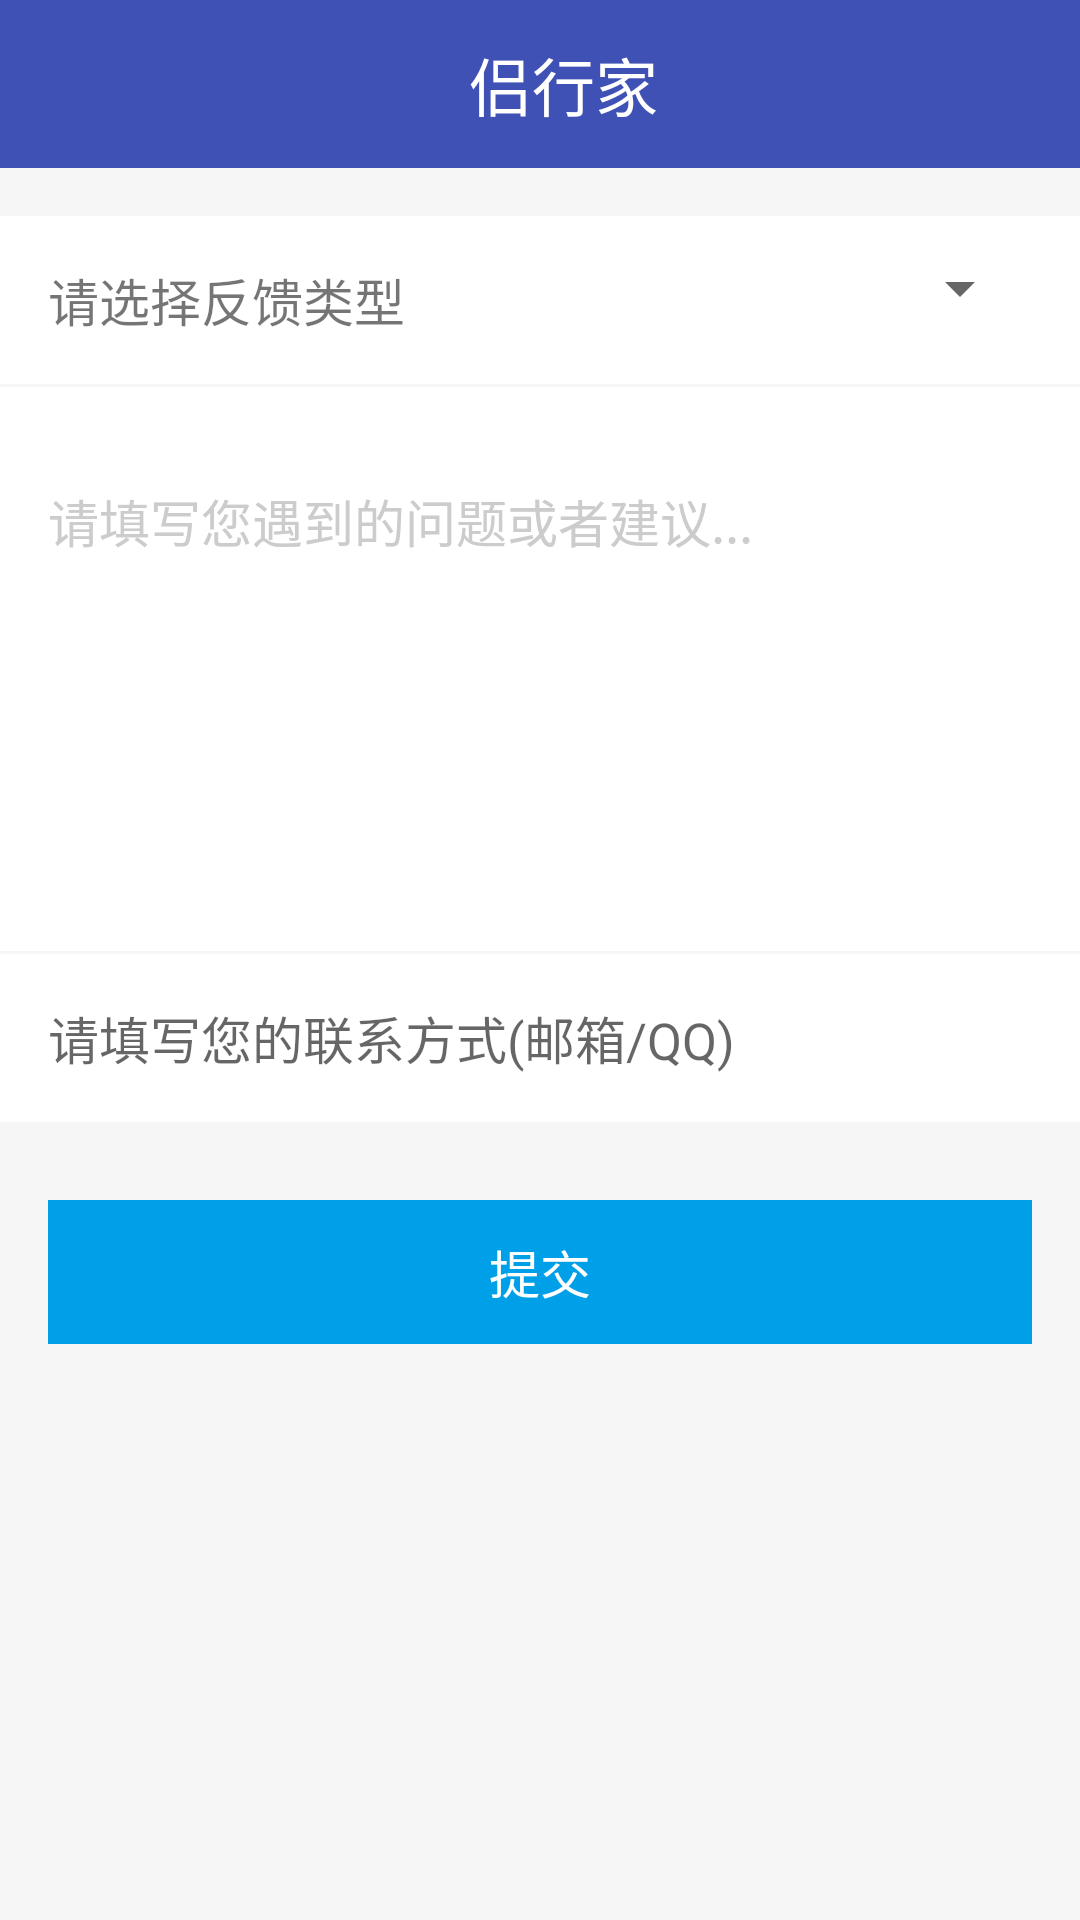

Produce the Android XML layout that renders to this screen, including the resource entries it uses.
<!-- AndroidManifest.xml: application theme AppTheme -->
<!-- res/layout/feedback.xml -->
<?xml version="1.0" encoding="utf-8"?>
<LinearLayout xmlns:android="http://schemas.android.com/apk/res/android"
    android:layout_width="match_parent"
    android:layout_height="match_parent"
    android:orientation="vertical"
    android:background="@color/another_grey">

    
    <include layout="@layout/common_appbar"></include>

    <android.support.v4.widget.NestedScrollView
        android:layout_width="match_parent"
        android:layout_height="wrap_content">

        <LinearLayout
            android:layout_width="match_parent"
            android:layout_height="wrap_content"
            android:orientation="vertical">

            
            <RelativeLayout
                android:layout_width="match_parent"
                android:layout_height="@dimen/big_menu_height"
                android:paddingLeft="@dimen/common_margin"
                android:paddingRight="@dimen/common_margin"
                android:layout_marginTop="@dimen/common_margin"
                android:background="@android:color/white">

                <TextView
                    android:layout_width="wrap_content"
                    android:layout_height="wrap_content"
                    android:text="请选择反馈类型"
                    android:textSize="@dimen/small_text_size"
                    android:layout_centerVertical="true"/>

                <android.support.v7.widget.AppCompatSpinner
                    android:layout_width="wrap_content"
                    android:layout_height="@dimen/normal_menu_height"
                    android:layout_alignParentRight="true">
                </android.support.v7.widget.AppCompatSpinner>
            </RelativeLayout>

            
            <LinearLayout
                android:layout_width="match_parent"
                android:layout_height="wrap_content"
                android:orientation="vertical"
                android:layout_marginTop="1dp"
                android:padding="@dimen/common_margin"
                android:background="@android:color/white">

                <EditText
                    android:layout_width="match_parent"
                    android:layout_height="wrap_content"
                    android:minHeight="@dimen/tiezi_height"
                    android:background="@null"
                    android:hint="请填写您遇到的问题或者建议..."
                    android:gravity="top"
                    android:paddingTop="@dimen/common_margin"
                    android:textColorHint="@color/small_grey"
                    android:paddingBottom="@dimen/common_margin"
                    android:textSize="@dimen/small_text_size"/>

                <android.support.v7.widget.RecyclerView
                    android:layout_width="match_parent"
                    android:layout_height="wrap_content"
                    android:layout_marginBottom="@dimen/common_margin">
                </android.support.v7.widget.RecyclerView>
            </LinearLayout>

            
            <EditText
                android:layout_width="match_parent"
                android:layout_height="@dimen/big_menu_height"
                android:layout_marginTop="1dp"
                android:background="@android:color/white"
                android:hint="请填写您的联系方式(邮箱/QQ)"
                android:gravity="center_vertical"
                android:paddingLeft="@dimen/common_margin"
                android:textSize="@dimen/small_text_size"/>

            
            <TextView
                android:layout_width="match_parent"
                android:layout_height="@dimen/normal_menu_height"
                android:text="提交"
                android:textSize="@dimen/small_text_size"
                android:textColor="@android:color/white"
                android:layout_marginTop="@dimen/big_dimmen"
                android:background="@color/small_blue"
                android:gravity="center"
                android:layout_marginLeft="@dimen/common_margin"
                android:layout_marginRight="@dimen/common_margin"/>
        </LinearLayout>
    </android.support.v4.widget.NestedScrollView>

</LinearLayout>
<!-- res/layout/common_appbar.xml (included above) -->
<?xml version="1.0" encoding="utf-8"?>
<android.support.design.widget.AppBarLayout xmlns:android="http://schemas.android.com/apk/res/android"
    xmlns:app="http://schemas.android.com/apk/res-auto"
    android:layout_width="match_parent"
    android:layout_height="wrap_content"
    android:theme="@style/AppTheme.AppBarOverlay">

    
    <android.support.v7.widget.Toolbar
        android:id="@+id/toobar_toolbar"
        android:layout_width="match_parent"
        android:layout_height="?attr/actionBarSize"
        app:popupTheme="@style/AppTheme.PopupOverlay"
        app:layout_scrollFlags="scroll|enterAlways">

        
        <RelativeLayout
            android:layout_width="match_parent"
            android:layout_height="wrap_content">

            <LinearLayout
                android:id="@+id/toobar_left"
                android:layout_width="wrap_content"
                android:layout_height="wrap_content"
                android:orientation="horizontal"
                android:layout_centerVertical="true"
                android:visibility="gone">

                
                <ImageView
                    android:id="@+id/toobar_cancel"
                    android:layout_width="wrap_content"
                    android:layout_height="wrap_content"
                    android:layout_alignParentLeft="true"
                    android:layout_centerVertical="true"
                    android:visibility="gone"/>

                <TextView
                    android:id="@+id/toobar_left_text"
                    android:layout_width="wrap_content"
                    android:layout_height="match_parent"
                    android:layout_centerVertical="true"
                    android:textColor="@android:color/white"
                    android:textSize="@dimen/small_text_size"
                    android:gravity="center"
                    android:paddingLeft="4dp"
                    android:visibility="gone"/>
            </LinearLayout>

            
            <TextView
                android:id="@+id/toolbar_title"
                android:layout_width="wrap_content"
                android:layout_height="wrap_content"
                android:layout_centerInParent="true"
                android:layout_centerVertical="true"
                android:text="侣行家"
                android:textSize="@dimen/normal_text_size"
                android:textColor="@android:color/white"/>

            
            <ImageView
                android:id="@+id/toolbar_search"
                android:layout_width="@dimen/toobar_icon_size"
                android:layout_height="@dimen/toobar_icon_size"
                android:background="@mipmap/ic_launcher"
                android:layout_marginRight="@dimen/common_margin"
                android:layout_alignParentRight="true"
                android:layout_centerVertical="true"/>

            <TextView
                android:id="@+id/right_text"
                android:layout_width="wrap_content"
                android:layout_height="wrap_content"
                android:textSize="@dimen/small_normal_text"
                android:layout_alignParentRight="true"
                android:layout_centerVertical="true"
                android:layout_marginRight="@dimen/common_margin"
                android:textColor="@android:color/white"
                android:visibility="gone"/>

        </RelativeLayout>
    </android.support.v7.widget.Toolbar>

    <android.support.design.widget.TabLayout
        android:id="@+id/tablayout_tab"
        android:layout_width="match_parent"
        android:layout_height="wrap_content"
        app:tabIndicatorHeight="3dp"
        app:tabTextAppearance="@android:style/TextAppearance.Holo.Medium"
        android:visibility="gone">
    </android.support.design.widget.TabLayout>

</android.support.design.widget.AppBarLayout>
<!-- resources referenced by this layout -->
<resources>
  <color name="another_grey">#f6f6f6</color>
  <color name="small_blue">#00a0e8</color>
  <color name="small_grey">#cccccc</color>
  <dimen name="big_dimmen">26dp</dimen>
  <dimen name="big_menu_height">56dp</dimen>
  <dimen name="common_margin">16dp</dimen>
  <dimen name="normal_menu_height">48dp</dimen>
  <dimen name="normal_text_size">21sp</dimen>
  <dimen name="small_normal_text">19sp</dimen>
  <dimen name="small_text_size">17sp</dimen>
  <dimen name="tiezi_height">140dp</dimen>
  <dimen name="toobar_icon_size">40dp</dimen>
  <style name="AppTheme.AppBarOverlay" parent="ThemeOverlay.AppCompat.Dark.ActionBar" />
  <style name="AppTheme.PopupOverlay" parent="ThemeOverlay.AppCompat.Light" />
  <style name="AppTheme" parent="Theme.AppCompat.Light.NoActionBar">
          
          <item name="colorPrimary">@color/colorPrimary</item>
          <item name="colorPrimaryDark">@color/colorPrimaryDark</item>
          <item name="colorAccent">@color/colorAccent</item>
      </style>
  <color name="colorPrimary">#3F51B5</color>
  <color name="colorPrimaryDark">#303F9F</color>
  <color name="colorAccent">#FF4081</color>
</resources>
